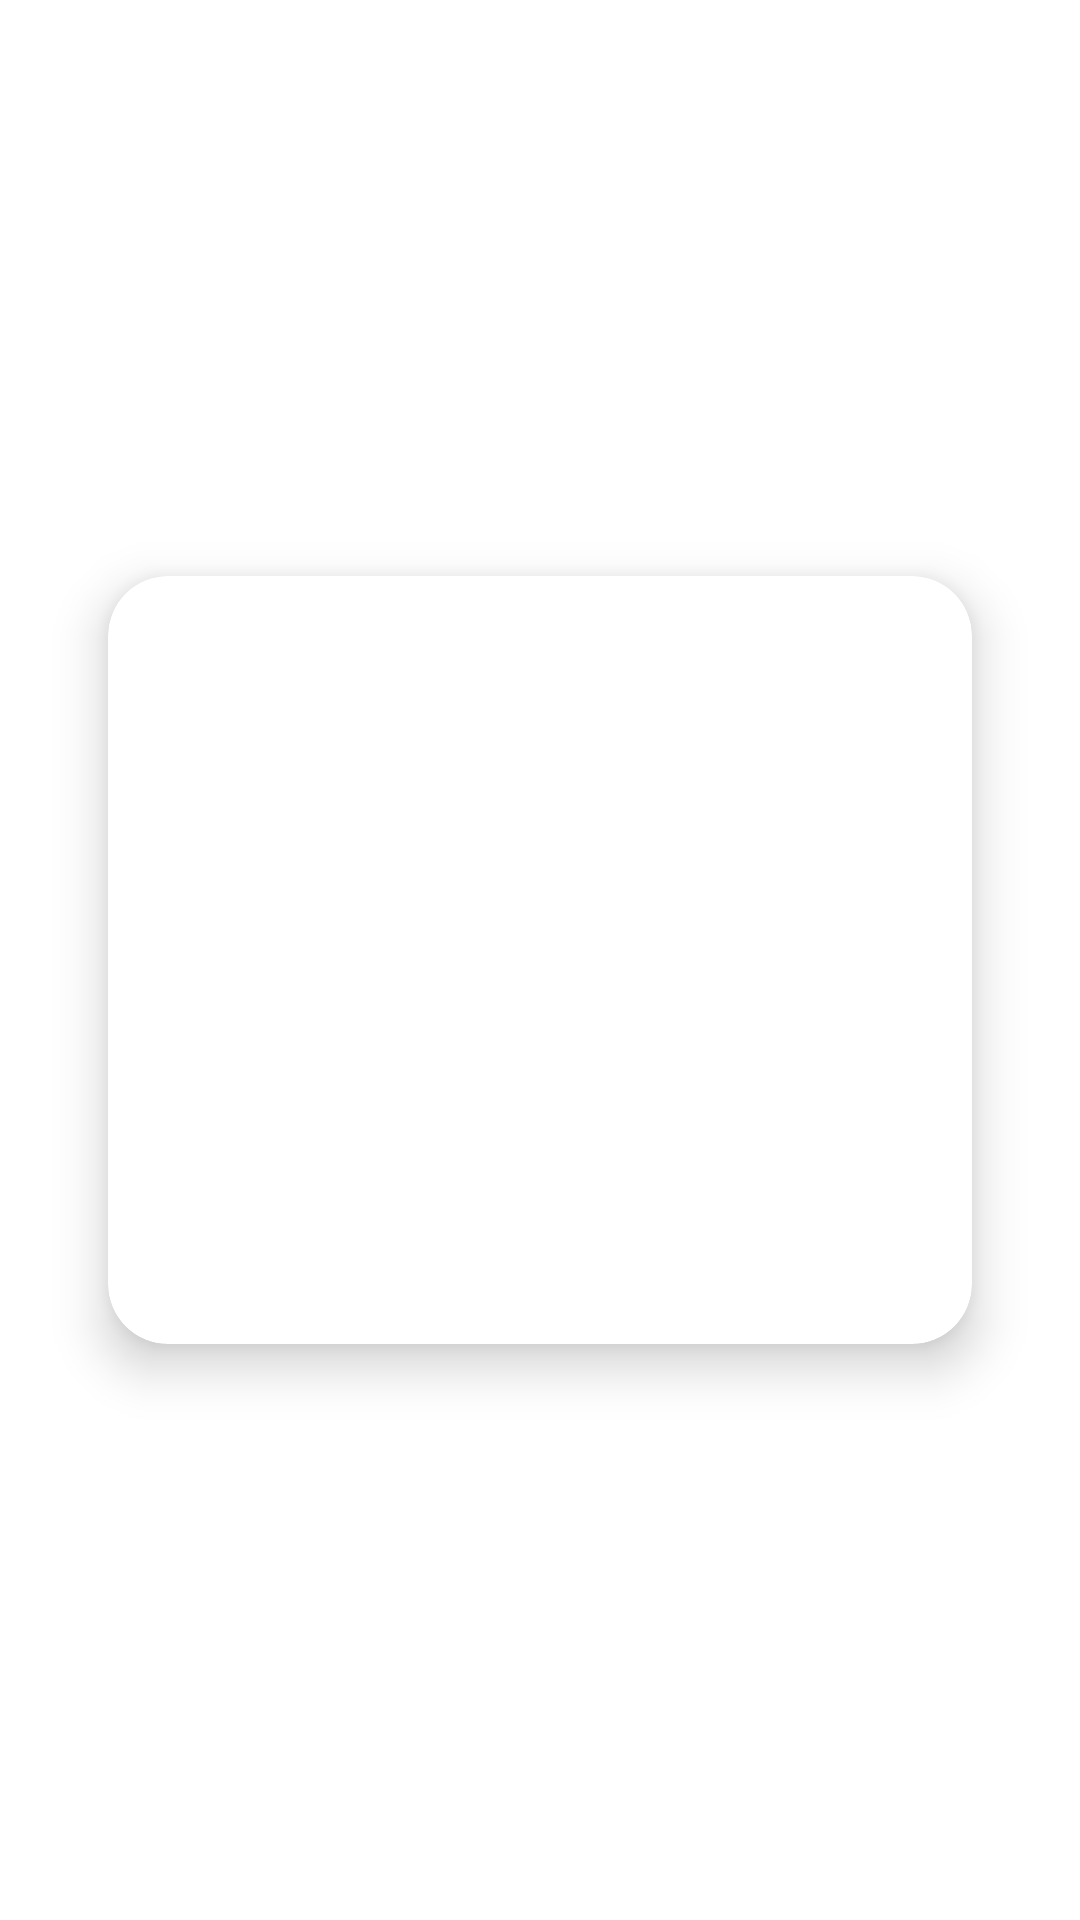

Android layout source for this screen:
<!-- AndroidManifest.xml: application theme Theme.GroceryApp -->
<!-- res/layout/fragment_splash.xml -->
<?xml version="1.0" encoding="utf-8"?>
<FrameLayout xmlns:android="http://schemas.android.com/apk/res/android"
    xmlns:tools="http://schemas.android.com/tools"
    android:layout_width="match_parent"
    android:layout_height="match_parent"
    xmlns:app="http://schemas.android.com/apk/res-auto"
    tools:context=".view.fragments.SplashFragment">

    <androidx.constraintlayout.widget.ConstraintLayout
        android:layout_width="match_parent"
        android:layout_height="match_parent">
        <androidx.constraintlayout.widget.Guideline
            android:layout_width="match_parent"
            android:layout_height="match_parent"
            android:id="@+id/topLine"
            android:orientation="horizontal"
            app:layout_constraintGuide_percent="0.3"/>
        <androidx.constraintlayout.widget.Guideline
            android:layout_width="match_parent"
            android:layout_height="match_parent"
            android:id="@+id/bottomLine"
            android:orientation="horizontal"
            app:layout_constraintGuide_percent="0.7"/>

        <androidx.constraintlayout.widget.Guideline
            android:layout_width="match_parent"
            android:layout_height="match_parent"
            android:id="@+id/leftLine"
            android:orientation="vertical"
            app:layout_constraintGuide_percent="0.1"/>

        <androidx.constraintlayout.widget.Guideline
            android:layout_width="match_parent"
            android:layout_height="match_parent"
            android:id="@+id/rightLine"
            android:orientation="vertical"
            app:layout_constraintGuide_percent="0.9"/>

        <androidx.cardview.widget.CardView
            android:layout_width="@dimen/_0dp"
            android:layout_height="@dimen/_0dp"
            android:id="@+id/imageCard"
            app:layout_constraintTop_toBottomOf="@id/topLine"
            app:layout_constraintBottom_toTopOf="@id/bottomLine"
            app:layout_constraintStart_toStartOf="@id/leftLine"
            app:layout_constraintEnd_toEndOf="@id/rightLine"
            app:cardElevation="@dimen/_10dp"
            app:cardCornerRadius="20dp">
            <androidx.appcompat.widget.AppCompatImageView
                android:layout_width="match_parent"
                android:layout_height="match_parent"
                android:id="@+id/groceryLogo"/>
        </androidx.cardview.widget.CardView>
    </androidx.constraintlayout.widget.ConstraintLayout>
</FrameLayout>
<!-- resources referenced by this layout -->
<resources>
  <dimen name="_0dp">0dp</dimen>
  <dimen name="_10dp">10dp</dimen>
  <style name="Theme.GroceryApp" parent="Theme.MaterialComponents.DayNight.DarkActionBar">
          
          <item name="colorPrimary">@color/purple_500</item>
          <item name="colorPrimaryVariant">@color/purple_700</item>
          <item name="colorOnPrimary">@color/white</item>
          
          <item name="colorSecondary">@color/teal_200</item>
          <item name="colorSecondaryVariant">@color/teal_700</item>
          <item name="colorOnSecondary">@color/black</item>
          
          <item name="android:statusBarColor">?attr/colorPrimaryVariant</item>
          
      </style>
  <color name="purple_500">#FF6200EE</color>
  <color name="purple_700">#FF3700B3</color>
  <color name="white">#FFFFFFFF</color>
  <color name="teal_200">#FF03DAC5</color>
  <color name="teal_700">#FF018786</color>
  <color name="black">#FF000000</color>
</resources>
